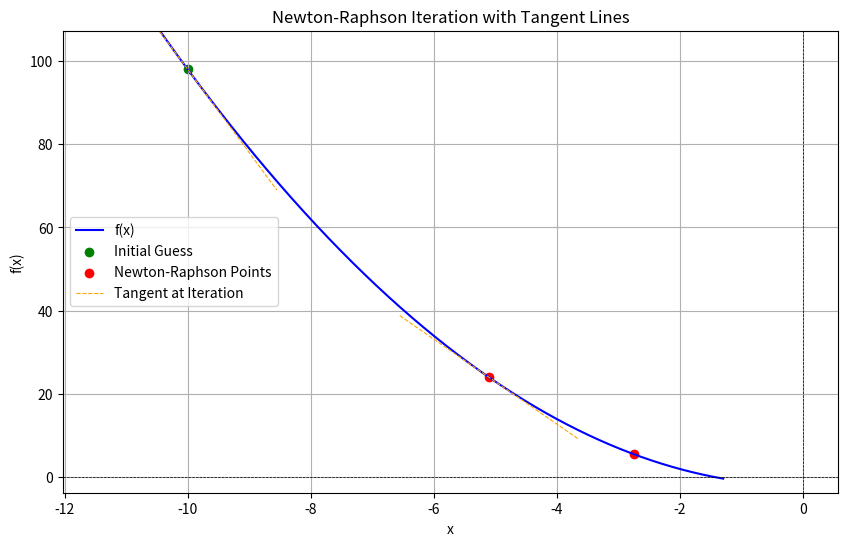

Recreate this plot in Python.
import numpy as np
import matplotlib.pyplot as plt

def derivative_richardson_4(f, x, h):
    
    D_h = np.divide(np.subtract(f(x + h), f(x - h)), np.multiply(2, h))
    D_h2 = np.divide(np.subtract(f(x + h / 2), f(x - h / 2)), h)
    
    D = np.divide(np.subtract(np.multiply(4, D_h2), D_h), 3)
    return D


def derivative_richardson_2(f, x, h):
    D_h = np.divide(np.subtract(f(x + h), f(x - h)), np.multiply(2, h))
    
    return D_h


def derivative_richardson(f, x, h, h_ord):
    if h_ord == 2:
        return derivative_richardson_2(f, x, h)
    elif h_ord == 4:
        return derivative_richardson_4(f, x, h)
    else:
        raise ValueError("h_ord must be 2 or 4")

from typing import Callable

import numpy as np
import matplotlib.pyplot as plt
from typing import Callable

def plot_newton_rhapson(
    f: Callable[[float], float], 
    f_prime: Callable[[float], float], 
    x0: float, 
    h: float = 1e-6, 
    h_ord: int = 4, 
    max_iter: int = 2
) -> float:
    x_values = [x0]
    f_values = [f(x0)]
    f_prime_values = []
    f_prime_actual_values = []
    
    for _ in range(max_iter):
        f_derivative = derivative_richardson(f, x0, h, h_ord)
        f_prime_values.append(f_derivative)
        f_prime_actual_values.append(f_prime(x0))

        x0 = x0 - f_values[-1] / f_derivative
        
        x_values.append(x0)
        f_values.append(f(x0))
    
    # Generate values for plotting the actual function f(x)
    x_margin = 0.2 * (max(x_values) - min(x_values))
    x_plot = np.linspace(min(x_values) - x_margin, max(x_values) + x_margin, 1000)
    f_plot = f(x_plot)
    
    plt.figure(figsize=(10, 6))
    plt.plot(x_plot, f_plot, label='f(x)', color='blue')
    
    # Define y-axis margin and set limits
    y_margin = 0.1 * (max(f_values) - min(f_values))
    plt.ylim(min(f_values) - y_margin, max(f_values) + y_margin)
    
    # Plot the initial guess as a green dot
    plt.scatter(x_values[0], f_values[0], color='green', label='Initial Guess')
    
    # Plot the Newton-Raphson points as red dots
    plt.scatter(x_values[1:], f_values[1:], color='red', label='Newton-Raphson Points')
    
    # Plot tangent lines at each Newton-Raphson point
    for i, (x, y, fp) in enumerate(zip(x_values, f_values, f_prime_values)):
        # Create tangent line points
        tangent_x = np.linspace(x - x_margin, x + x_margin, 100)
        tangent_y = y + fp * (tangent_x - x)
        plt.plot(tangent_x, tangent_y, 'orange', linestyle='--', linewidth=0.8, label='Tangent at Iteration' if i == 0 else "")

    
    # Plot the actual tangent lines at each Newton-Raphson point

    # Customize plot
    plt.title('Newton-Raphson Iteration with Tangent Lines')
    plt.xlabel('x')
    plt.ylabel('f(x)')
    plt.axhline(0, color='black', lw=0.5, ls='--')
    plt.axvline(0, color='black', lw=0.5, ls='--')
    plt.legend()
    plt.grid()
    plt.show()
    
    return x_values[-1]  # Return the last x value after iterations


    
f = lambda x: x**2 - 2
f_prime = lambda x: 2*x
x0 = -10

plot_newton_rhapson(f, f_prime, x0, h=1e-6, h_ord=4, max_iter=2)


